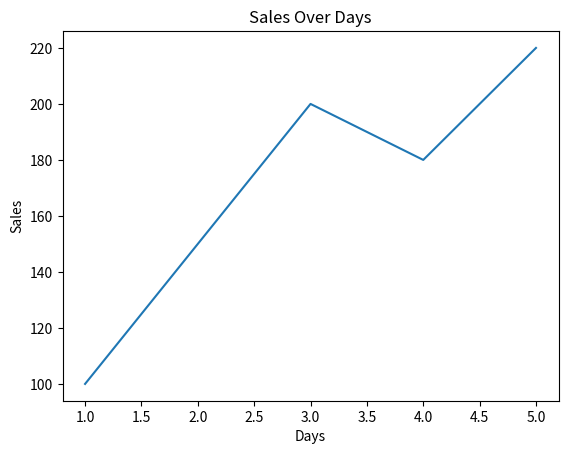
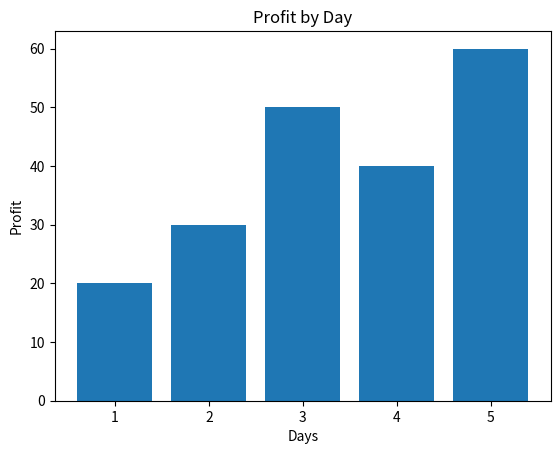
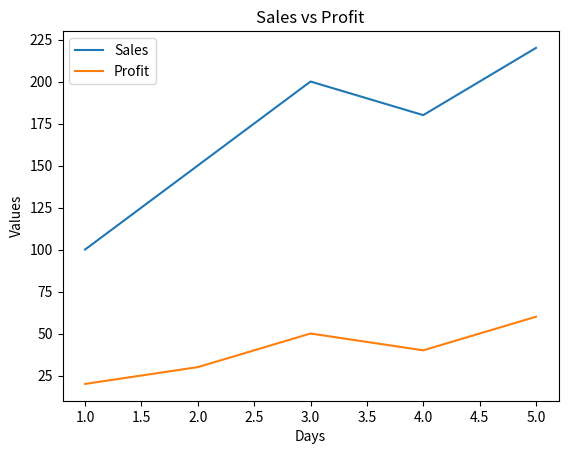

These charts were generated, in order, by the following Python code:
import matplotlib.pyplot as plt

# Sample Data
days = [1, 2, 3, 4, 5]
sales = [100, 150, 200, 180, 220]
profit = [20, 30, 50, 40, 60]

# Line Plot
plt.figure()
plt.plot(days, sales)
plt.title("Sales Over Days")
plt.xlabel("Days")
plt.ylabel("Sales")
plt.show()

# Bar Chart
plt.figure()
plt.bar(days, profit)
plt.title("Profit by Day")
plt.xlabel("Days")
plt.ylabel("Profit")
plt.show()

# Multiple Line Plot
plt.figure()
plt.plot(days, sales, label="Sales")
plt.plot(days, profit, label="Profit")
plt.title("Sales vs Profit")
plt.xlabel("Days")
plt.ylabel("Values")
plt.legend()
plt.show()
